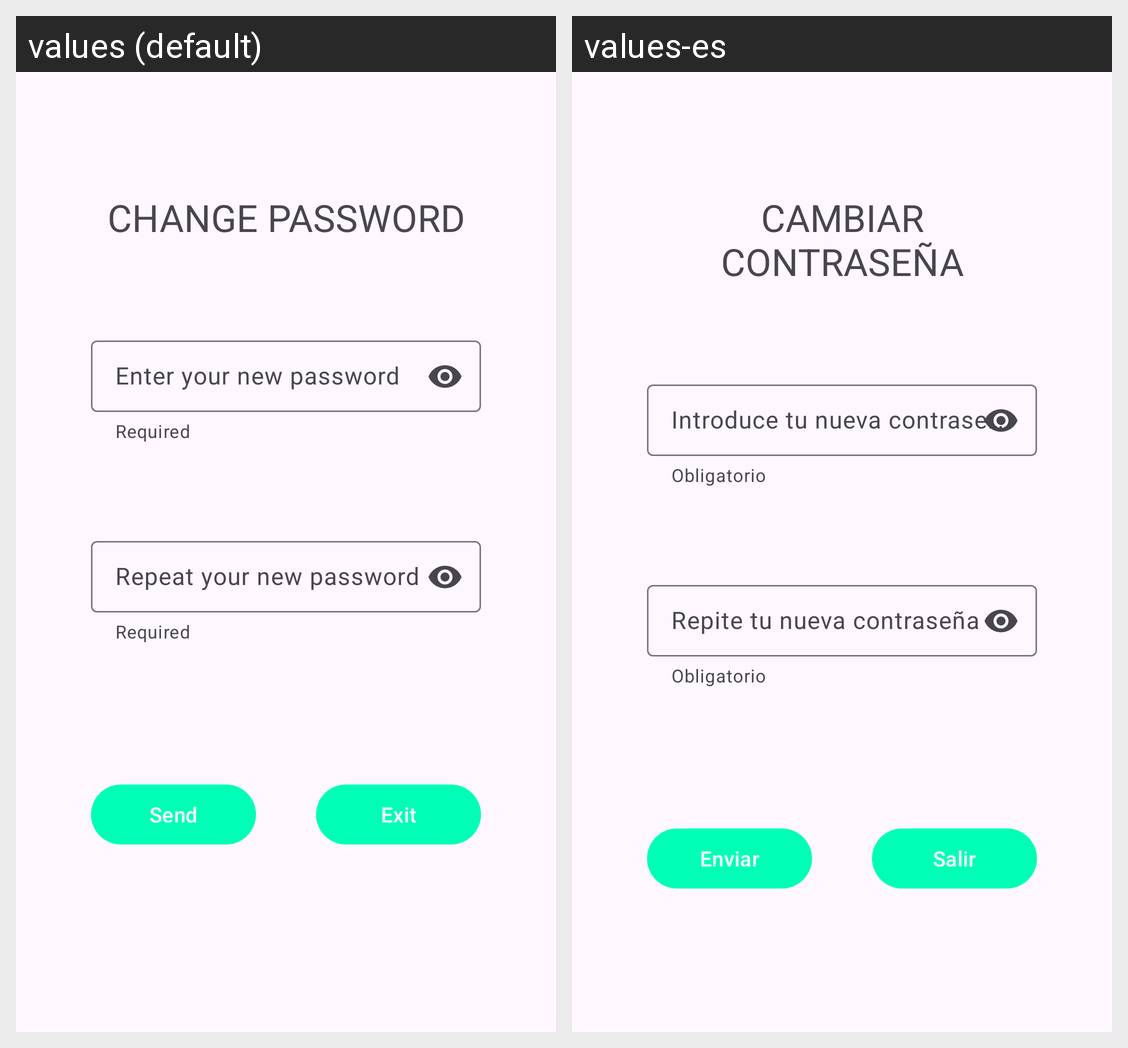

Locale-by-locale string values for the Android screen shown in this grid:
Android screen res/layout/activity_change_password.xml rendered under 2 locales, left to right: values (default), values-es. Device: Nexus 5 (rendered at 1080×1920; each locale shown at half size, 540×960, under a caption strip naming it); theme Theme.Bancoanmosu.
Strings drawn on this screen, with the default value and each locale's value (text and hints the layout hard-codes, and strings that could not be matched under every locale, appear in the picture but are not listed):

cambiar_contrase_a
  values: CHANGE PASSWORD
  values-es: CAMBIAR CONTRASEÑA

obligatorio
  values: Required
  values-es: Obligatorio

introduce_tu_nueva_contrase_a
  values: Enter your new password
  values-es: Introduce tu nueva contraseña

repite_tu_nueva_contrase_a
  values: Repeat your new password
  values-es: Repite tu nueva contraseña

Enviar
  values: Send
  values-es: Enviar

Salir
  values: Exit
  values-es: Salir
